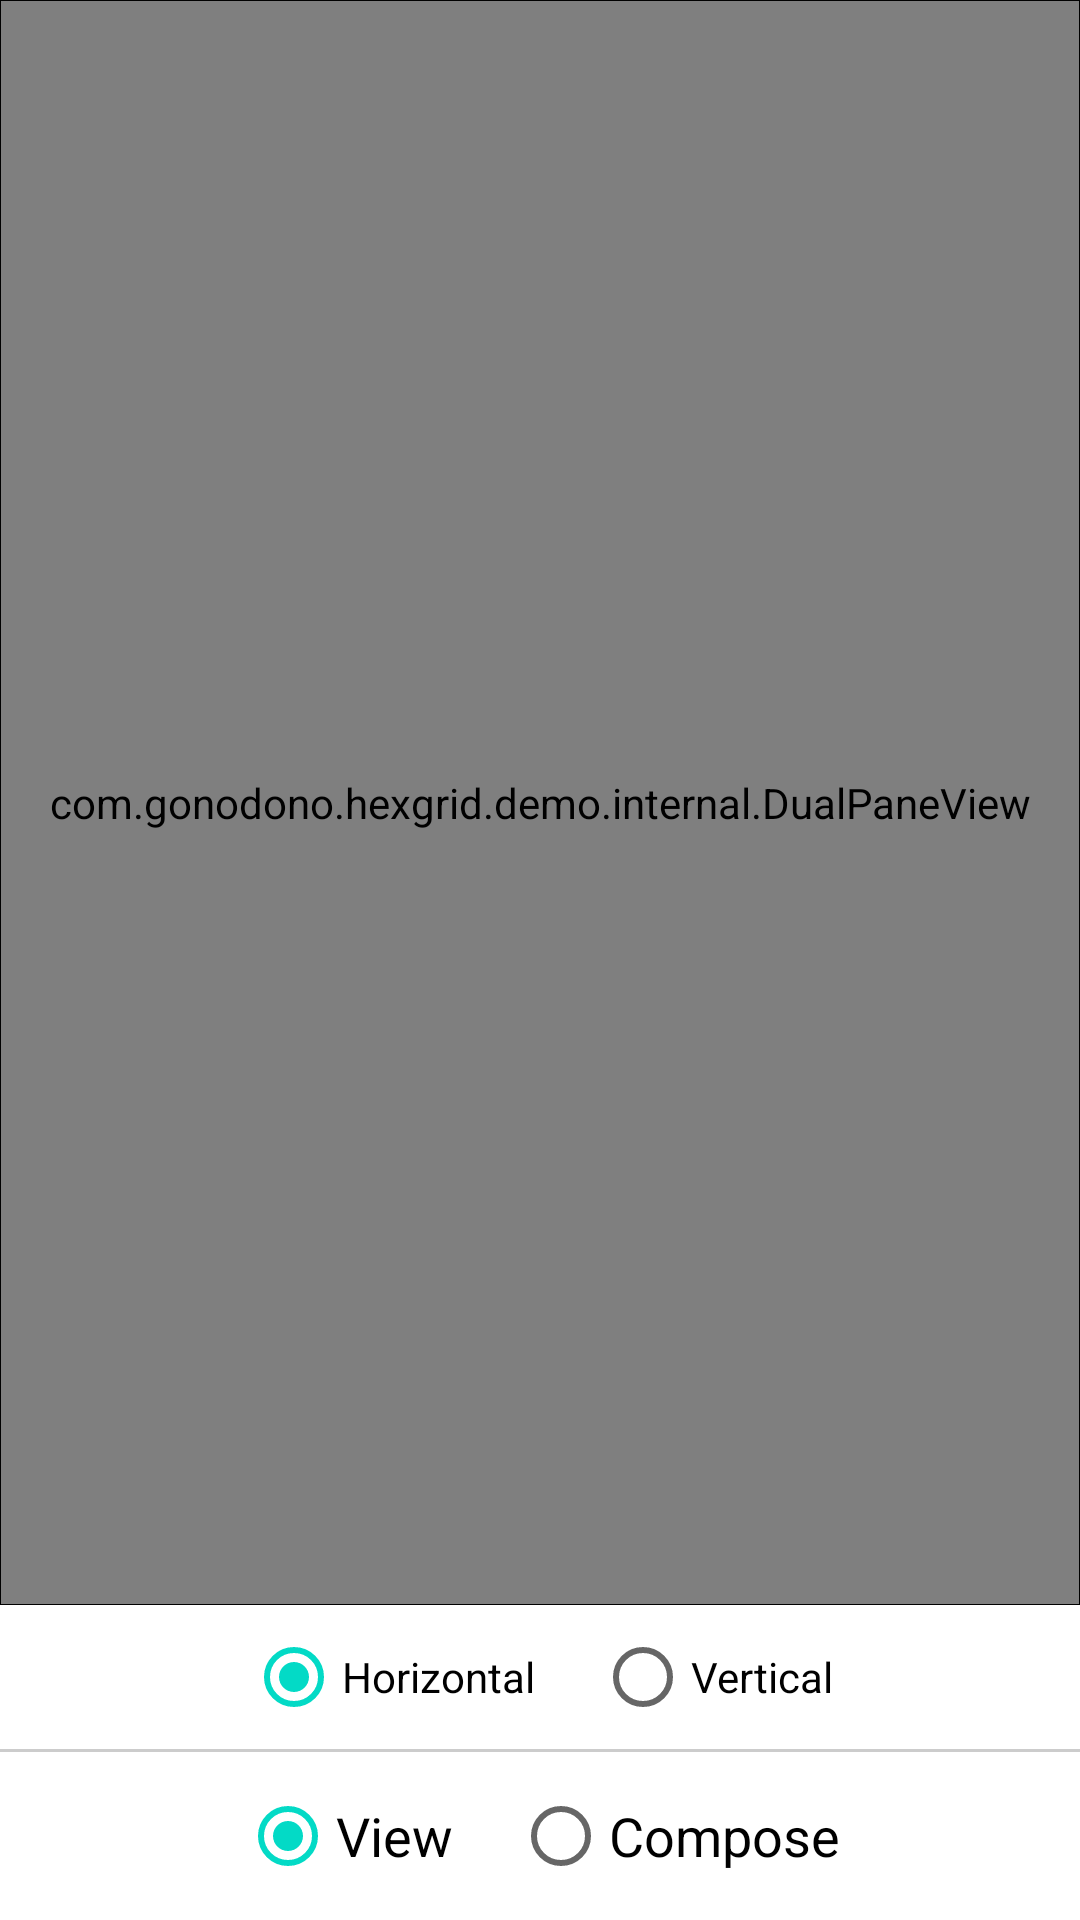

Here is an Android app screen rendered from its layout file. Give the layout XML and the strings, colors and styles it references.
<!-- AndroidManifest.xml: fallback theme Theme.MaterialComponents.DayNight.NoActionBar -->
<!-- res/layout/fragment_shield.xml -->
<?xml version="1.0" encoding="utf-8"?>
<LinearLayout
    xmlns:android="http://schemas.android.com/apk/res/android"
    xmlns:app="http://schemas.android.com/apk/res-auto"
    xmlns:tools="http://schemas.android.com/tools"
    android:layout_width="match_parent"
    android:layout_height="match_parent"
    android:gravity="center_horizontal"
    android:orientation="vertical"
    tools:ignore="HardcodedText">

    <com.gonodono.hexgrid.demo.internal.DualPaneView
        android:id="@+id/dual_pane_view"
        android:layout_width="match_parent"
        android:layout_height="0dp"
        android:layout_weight="1"
        android:foreground="@drawable/border">

        <androidx.constraintlayout.widget.ConstraintLayout
            android:id="@+id/constraint_layout"
            android:layout_width="match_parent"
            android:layout_height="match_parent">

            <View
                android:id="@+id/center"
                android:layout_width="58dp"
                android:layout_height="50dp"
                android:background="@drawable/hexagon"
                android:backgroundTint="#CCCCCC"
                app:layout_constraintBottom_toBottomOf="parent"
                app:layout_constraintEnd_toEndOf="parent"
                app:layout_constraintStart_toStartOf="parent"
                app:layout_constraintTop_toTopOf="parent" />

            <View
                android:id="@+id/outer_red"
                android:layout_width="58dp"
                android:layout_height="50dp"
                android:background="@drawable/hexagon"
                android:backgroundTint="#FF0000"
                app:layout_constraintCircle="@+id/center"
                app:layout_constraintCircleAngle="0"
                app:layout_constraintCircleRadius="55dp"
                tools:ignore="MissingConstraints" />

            <View
                android:id="@+id/outer_yellow"
                android:layout_width="58dp"
                android:layout_height="50dp"
                android:background="@drawable/hexagon"
                android:backgroundTint="#FFFF00"
                app:layout_constraintCircle="@+id/center"
                app:layout_constraintCircleAngle="60"
                app:layout_constraintCircleRadius="55dp"
                tools:ignore="MissingConstraints" />

            <View
                android:id="@+id/outer_green"
                android:layout_width="58dp"
                android:layout_height="50dp"
                android:background="@drawable/hexagon"
                android:backgroundTint="#00FF00"
                app:layout_constraintCircle="@+id/center"
                app:layout_constraintCircleAngle="120"
                app:layout_constraintCircleRadius="55dp"
                tools:ignore="MissingConstraints" />

            <View
                android:id="@+id/outer_cyan"
                android:layout_width="58dp"
                android:layout_height="50dp"
                android:background="@drawable/hexagon"
                android:backgroundTint="#00FFFF"
                app:layout_constraintCircle="@+id/center"
                app:layout_constraintCircleAngle="180"
                app:layout_constraintCircleRadius="55dp"
                tools:ignore="MissingConstraints" />

            <View
                android:id="@+id/outer_blue"
                android:layout_width="58dp"
                android:layout_height="50dp"
                android:background="@drawable/hexagon"
                android:backgroundTint="#0000FF"
                app:layout_constraintCircle="@+id/center"
                app:layout_constraintCircleAngle="240"
                app:layout_constraintCircleRadius="55dp"
                tools:ignore="MissingConstraints" />

            <View
                android:id="@+id/outer_magenta"
                android:layout_width="58dp"
                android:layout_height="50dp"
                android:background="@drawable/hexagon"
                android:backgroundTint="#FF00FF"
                app:layout_constraintCircle="@+id/center"
                app:layout_constraintCircleAngle="300"
                app:layout_constraintCircleRadius="55dp"
                tools:ignore="MissingConstraints" />

        </androidx.constraintlayout.widget.ConstraintLayout>

        <androidx.compose.ui.platform.ComposeView
            android:id="@+id/compose_view"
            android:layout_width="match_parent"
            android:layout_height="match_parent" />

    </com.gonodono.hexgrid.demo.internal.DualPaneView>

    <RadioGroup
        android:id="@+id/group_orientation"
        android:layout_width="wrap_content"
        android:layout_height="wrap_content"
        android:orientation="horizontal">

        <RadioButton
            android:id="@+id/radio_horizontal"
            android:layout_width="wrap_content"
            android:layout_height="wrap_content"
            android:checked="true"
            android:text="Horizontal" />

        <RadioButton
            android:id="@+id/radio_vertical"
            android:layout_width="wrap_content"
            android:layout_height="wrap_content"
            android:layout_marginStart="20dp"
            android:text="Vertical" />

    </RadioGroup>

    <View
        android:layout_width="match_parent"
        android:layout_height="1dp"
        android:background="@drawable/divider" />

    <RadioGroup
        android:id="@+id/group_framework"
        android:layout_width="wrap_content"
        android:layout_height="wrap_content"
        android:orientation="horizontal"
        android:paddingVertical="4dp">

        <RadioButton
            android:id="@+id/radio_view"
            android:layout_width="wrap_content"
            android:layout_height="wrap_content"
            android:checked="true"
            android:text="View"
            android:textAppearance="?android:textAppearanceMedium" />

        <RadioButton
            android:id="@+id/radio_compose"
            android:layout_width="wrap_content"
            android:layout_height="wrap_content"
            android:layout_marginStart="20dp"
            android:text="Compose"
            android:textAppearance="?android:textAppearanceMedium" />

    </RadioGroup>

</LinearLayout>
<!-- resources referenced by this layout -->
<resources>
  <!-- drawable border (drawable) -->
  <?xml version="1.0" encoding="utf-8"?>
  <shape xmlns:android="http://schemas.android.com/apk/res/android">
      <stroke
          android:color="@color/black"
          android:width="1px" />
  </shape>
  <!-- drawable divider (drawable) -->
  <?xml version="1.0" encoding="utf-8"?>
  <shape xmlns:android="http://schemas.android.com/apk/res/android">
      <solid android:color="#FFCCCCCC" />
      <size
          android:width="1dp"
          android:height="1dp" />
  </shape>
  <!-- drawable hexagon (drawable) -->
  <?xml version="1.0" encoding="utf-8"?>
  <drawable class="com.gonodono.hexgrid.demo.examples.internal.HexagonDrawable" />
  <!-- not gathered from this repository: default colours our renderer supplied (Android Studio template values) -->
  <color name="black">#FF000000</color>
</resources>
